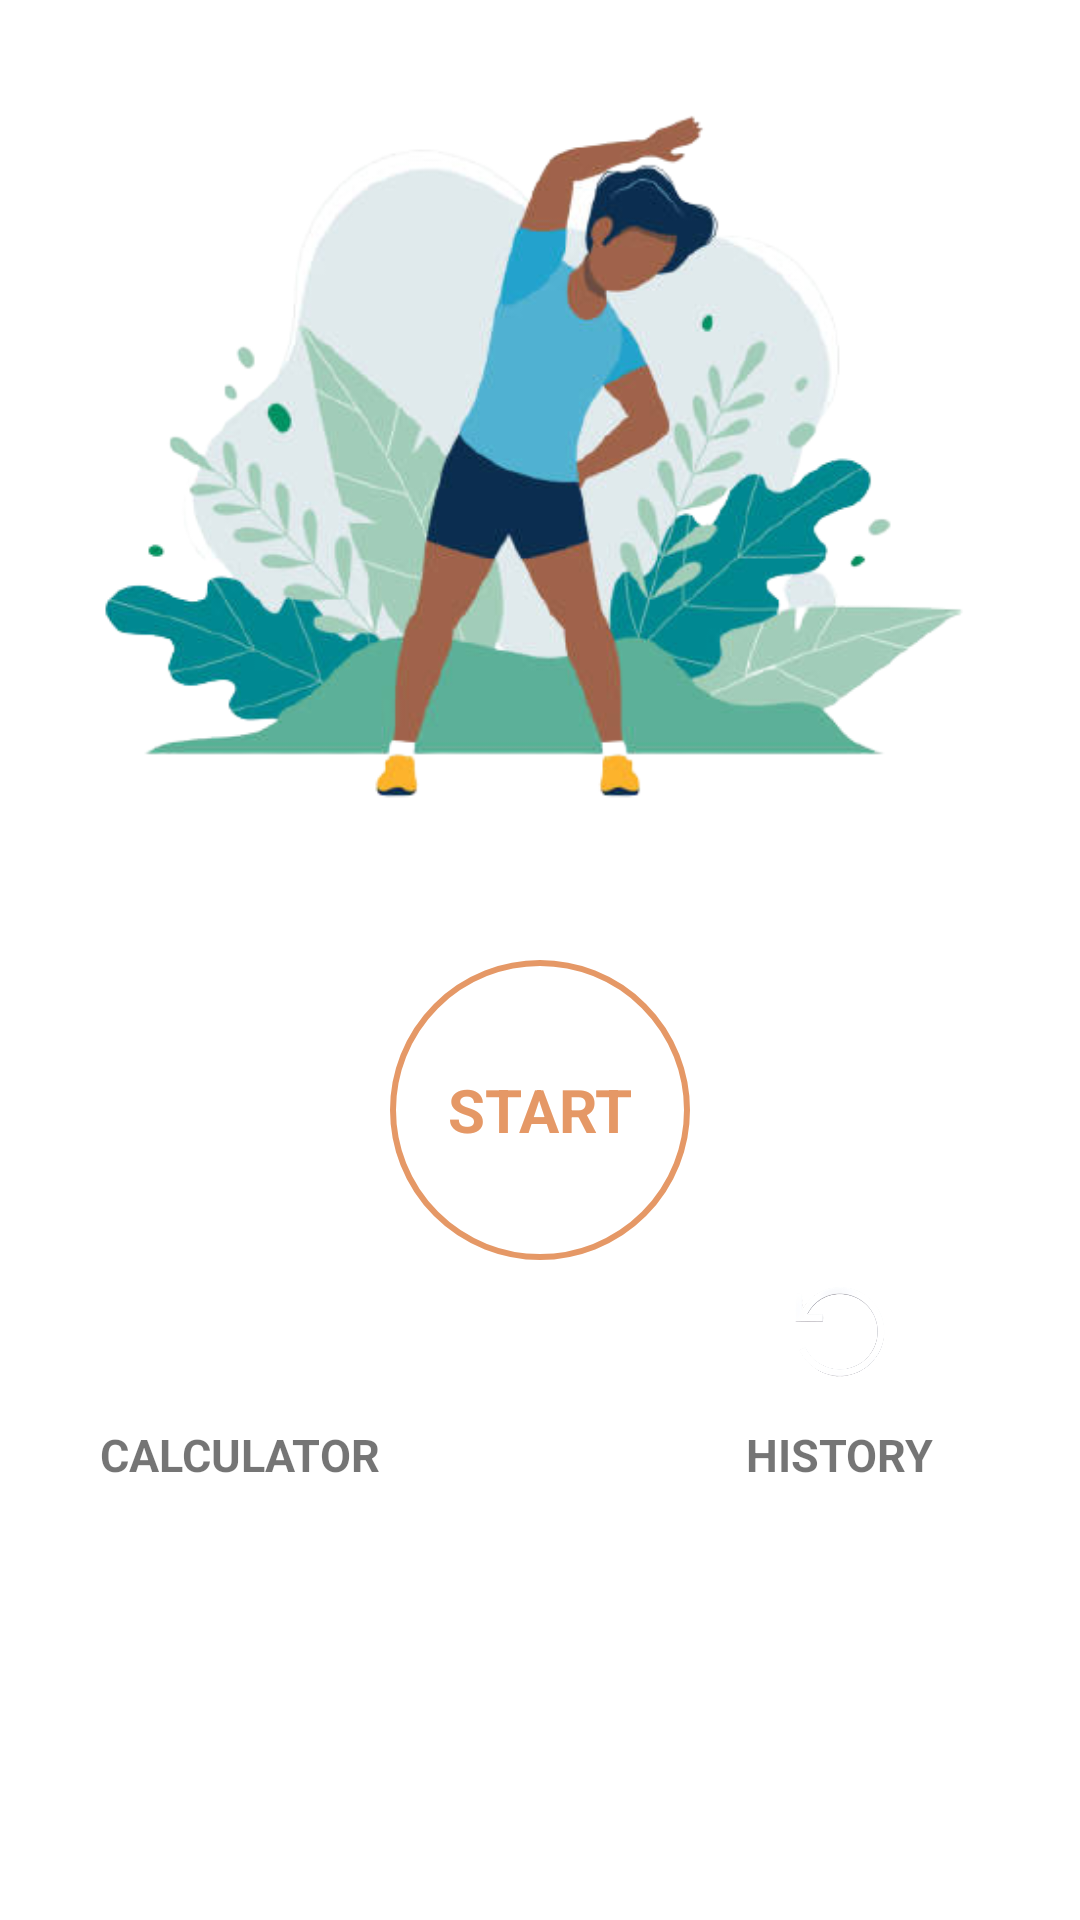

Write the Android layout XML for this screen, with the resource values it uses.
<!-- AndroidManifest.xml: application theme NoActionBar -->
<!-- res/layout/activity_main.xml -->
<?xml version="1.0" encoding="utf-8"?>
<androidx.constraintlayout.widget.ConstraintLayout xmlns:android="http://schemas.android.com/apk/res/android"
    xmlns:app="http://schemas.android.com/apk/res-auto"
    xmlns:tools="http://schemas.android.com/tools"
    android:layout_width="match_parent"
    android:layout_height="match_parent"
    tools:context=".MainActivity">

    <ImageView
        android:id="@+id/logo"
        android:layout_width="match_parent"
        android:layout_height="250dp"
        android:src="@drawable/applogo"
        android:scaleType="centerCrop"
        android:layout_marginTop="20dp"
        app:layout_constraintTop_toTopOf="parent"
        />
    <LinearLayout
        android:id="@+id/llStart"
        android:layout_width="100dp"
        android:layout_height="100dp"
        android:layout_marginTop="50dp"
        app:layout_constraintLeft_toLeftOf="parent"
        app:layout_constraintRight_toRightOf="parent"
        app:layout_constraintTop_toBottomOf="@id/logo"
        android:gravity="center"
        >
        <TextView
            android:layout_width="match_parent"
            android:layout_height="match_parent"
            android:text="START"
            android:textSize="20sp"
            android:textStyle="bold"
            android:gravity="center"
            android:background="@drawable/start_ripple"
            android:textColor="@color/red"
            />

    </LinearLayout>
    <LinearLayout
        android:layout_width="wrap_content"
        android:layout_height="wrap_content"
        android:orientation="horizontal"
        app:layout_constraintTop_toBottomOf="@id/llStart"
        app:layout_constraintBottom_toBottomOf="parent"
        app:layout_constraintLeft_toLeftOf="parent"
        app:layout_constraintRight_toRightOf="parent"
        android:layout_marginBottom="150dp">

    <LinearLayout
        android:layout_width="100dp"
        android:layout_height="100dp"

        android:layout_marginRight="50dp"
        android:gravity="center"
        android:orientation="vertical"
        >
    <TextView
        android:id="@+id/BMI_btn"
        android:layout_width="60dp"
        android:layout_height="60dp"
        android:text="BMI"
        android:textColor="#ffffff"
        android:textSize="20sp"
        android:gravity="center"
        android:background="@drawable/bmi_background"
        />
        <TextView
            android:layout_width="wrap_content"
            android:layout_height="wrap_content"
            android:textStyle="bold"
            android:textSize="15sp"
            android:text="CALCULATOR"/>
    </LinearLayout>
        <LinearLayout
            android:id="@+id/history"
            android:layout_width="100dp"
            android:layout_height="100dp"
            android:gravity="center"
            android:padding="0dp"
            android:layout_marginLeft="50dp"
            android:orientation="vertical"
            >
           <ImageView
               android:background="@drawable/bmi_background"
               android:layout_width="60dp"
               android:layout_height="60dp"
               android:src="@drawable/history"
               android:padding="10dp"
               android:scaleType="centerCrop"/>
            <TextView
                android:layout_width="wrap_content"
                android:layout_height="wrap_content"
                android:textSize="15sp"
                android:textStyle="bold"
                android:text="HISTORY"/>
        </LinearLayout>


    </LinearLayout>



</androidx.constraintlayout.widget.ConstraintLayout>
<!-- resources referenced by this layout -->
<resources>
  <color name="red">#E59866</color>
  <!-- drawable applogo: png bitmap (drawable, 136712 bytes) -->
  <!-- drawable history: png bitmap (drawable, 37778 bytes) -->
  <!-- drawable start_ripple (drawable) -->
  <?xml version="1.0" encoding="utf-8"?>
  <ripple xmlns:android="http://schemas.android.com/apk/res/android"
      android:color="@color/skin">
      <item android:drawable="@drawable/start_basic_layer"/>
  
  </ripple>
  <style name="NoActionBar" parent="Theme.MaterialComponents.Light.NoActionBar">
          
          <item name="colorPrimary">@color/purple_500</item>
          <item name="colorPrimaryVariant">@color/purple_700</item>
          <item name="colorOnPrimary">@color/white</item>
          
          <item name="colorSecondary">@color/teal_200</item>
          <item name="colorSecondaryVariant">@color/teal_700</item>
          <item name="colorOnSecondary">@color/black</item>
          
          <item name="android:statusBarColor" tools:targetApi="l">?attr/colorPrimaryVariant</item>
          
      </style>
  <color name="skin">#FBEEE6</color>
  <!-- drawable start_basic_layer (drawable) -->
  <?xml version="1.0" encoding="utf-8"?>
  <shape xmlns:android="http://schemas.android.com/apk/res/android"
      android:shape="oval">
      <size android:width="100dp" android:height="100dp"/>
      <stroke android:width="2dp"
          android:color="@color/red"/>
      <solid android:color="#ffffff"/>
  
  </shape>
  <color name="purple_500">#FF6200EE</color>
  <color name="purple_700">#FF3700B3</color>
  <color name="white">#FFFFFFFF</color>
  <color name="teal_200">#FF03DAC5</color>
  <color name="teal_700">#FF018786</color>
  <color name="black">#FF000000</color>
</resources>
